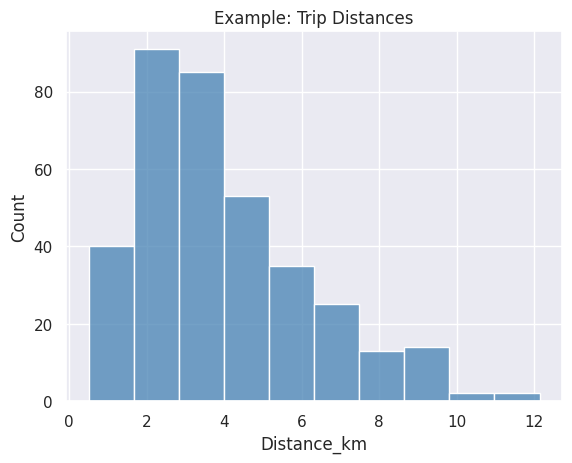

This chart was generated by the following Python code:
import numpy as np
import pandas as pd
import seaborn as sns
import matplotlib.pyplot as plt

sns.set_theme()
rng = np.random.default_rng(2026)
n = 360
calendar = pd.date_range("2026-09-01", periods=60)
day_index = rng.choice(np.arange(60), size=n)
ride_dates = calendar[day_index]
bike_type = rng.choice(["Standard", "E-Bike"], size=n, p=[0.58, 0.42])
rider_type = rng.choice(["Member", "Casual"], size=n, p=[0.64, 0.36])
station = rng.choice(["Downtown", "University", "Harbor", "Park"], size=n)
time_of_day = rng.choice(["Morning", "Afternoon", "Evening"], size=n,
                         p=[0.40, 0.38, 0.22])
weather_temp = 23 + 5 * np.sin(np.linspace(0, 4, 60)) + rng.normal(0, 2, 60)
weather_rain = rng.choice([0, 0, 0, 0.8, 3.5, 8.0], size=60)
distance = np.clip(rng.gamma(3.0, 1.35, size=n), 0.5, 14.0)
duration = np.clip(3 + distance * np.where(bike_type == "E-Bike", 3.6, 5.2)
                   + rng.normal(0, 3, n) + weather_rain[day_index] * 0.30,
                   4, 95)
fare = 1.8 + distance * np.where(bike_type == "E-Bike", 1.0, 0.75)
fare += np.where(rider_type == "Casual", 1.4, 0)
satisfaction = np.clip(4.9 - 0.025 * duration - 0.04 * weather_rain[day_index]
                       + rng.normal(0, 0.48, n), 1, 5)

df = pd.DataFrame({
    "Trip_ID": np.arange(1001, 1001 + n),
    "Date": ride_dates,
    "Station": station,
    "Bike_Type": bike_type,
    "Rider_Type": rider_type,
    "Time_of_Day": time_of_day,
    "Distance_km": distance.round(2),
    "Duration_min": duration.round(1),
    "Temperature_C": weather_temp[day_index].round(1),
    "Rain_mm": weather_rain[day_index],
    "Fare_USD": fare.round(2),
    "Satisfaction": satisfaction.round(1)
}).sort_values("Date").reset_index(drop=True)

df.head()

sns.histplot(data=df, x="Distance_km", bins=10, color="steelblue")
plt.title("Example: Trip Distances")
plt.show()
